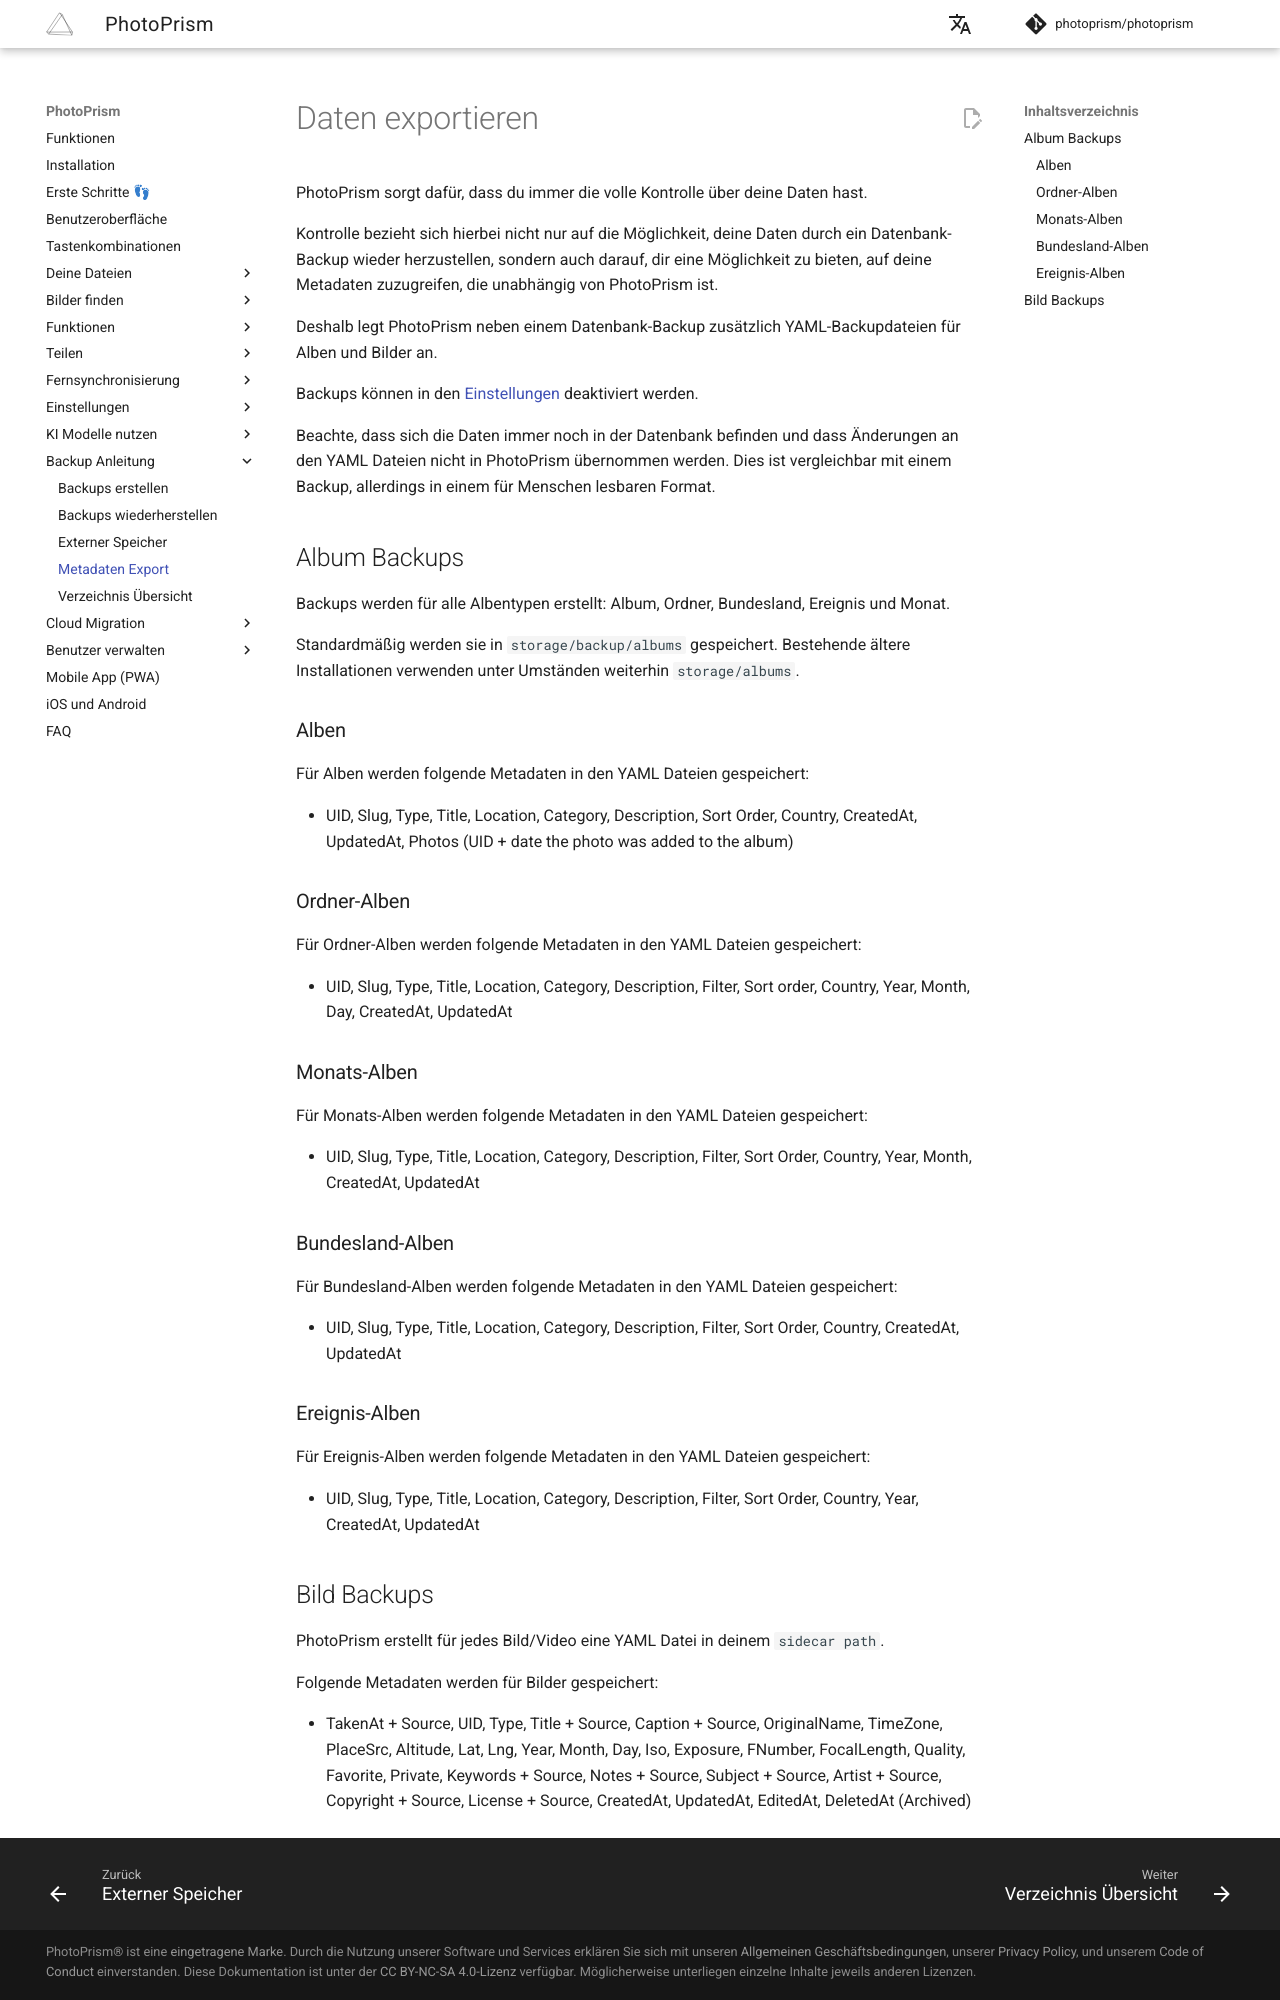

repository: photoprism/photoprism-docs-de · page: user-guide/backups/export/index.html · generator: mkdocs

# Daten exportieren

PhotoPrism sorgt dafür, dass du immer die volle Kontrolle über deine Daten hast.

Kontrolle bezieht sich hierbei nicht nur auf die Möglichkeit, deine Daten durch ein Datenbank-Backup wieder herzustellen, sondern auch darauf,
dir eine Möglichkeit zu bieten, auf deine Metadaten zuzugreifen, die unabhängig von PhotoPrism ist.

Deshalb legt PhotoPrism neben einem Datenbank-Backup zusätzlich YAML-Backupdateien für Alben und Bilder an.

Backups können in den [Einstellungen](../settings/advanced.md) deaktiviert werden.

Beachte, dass sich die Daten immer noch in der Datenbank befinden und dass Änderungen an den YAML Dateien nicht in PhotoPrism übernommen werden.
Dies ist vergleichbar mit einem Backup, allerdings in einem für Menschen lesbaren Format.

## Album Backups
Backups werden für alle Albentypen erstellt: Album, Ordner, Bundesland, Ereignis und Monat.

Standardmäßig werden sie in `storage/backup/albums` gespeichert. Bestehende ältere Installationen verwenden unter Umständen weiterhin `storage/albums`.

### Alben
Für Alben werden folgende Metadaten in den YAML Dateien gespeichert:

* UID, Slug, Type, Title, Location, Category, Description, Sort Order, Country, CreatedAt, UpdatedAt, Photos (UID + date the photo was added to the album)

### Ordner-Alben
Für Ordner-Alben werden folgende Metadaten in den YAML Dateien gespeichert:

* UID, Slug, Type, Title, Location, Category, Description, Filter, Sort order, Country, Year, Month, Day, CreatedAt, UpdatedAt

### Monats-Alben
Für Monats-Alben werden folgende Metadaten in den YAML Dateien gespeichert:

* UID, Slug, Type, Title, Location, Category, Description, Filter, Sort Order, Country, Year, Month, CreatedAt, UpdatedAt

### Bundesland-Alben
Für Bundesland-Alben werden folgende Metadaten in den YAML Dateien gespeichert:

* UID, Slug, Type, Title, Location, Category, Description, Filter, Sort Order, Country, CreatedAt, UpdatedAt

### Ereignis-Alben
Für Ereignis-Alben werden folgende Metadaten in den YAML Dateien gespeichert:

* UID, Slug, Type, Title, Location, Category, Description, Filter, Sort Order, Country, Year, CreatedAt, UpdatedAt
